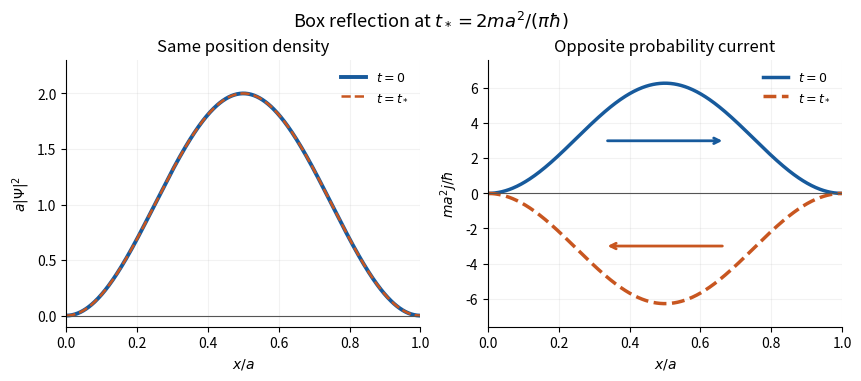

Generate this figure with matplotlib: (Note: this script raises an exception after producing the figure.)
"""Plot the analytic box density and current in Oxford 2017 A11, Q1(b).

Tested with Python 3.14.4, NumPy 2.3.5, Matplotlib 3.10.7.
Dependencies and supported Python version are in the repository pyproject.toml.
"""
from pathlib import Path
import os

os.environ.setdefault("MPLCONFIGDIR", "/tmp/codex-wiki-matplotlib")
import matplotlib
matplotlib.use("Agg")
import matplotlib.pyplot as plt
import numpy as np


def main():
    # y=x/a. Current unit is hbar/(m*a**2); density unit is 1/a.
    y = np.linspace(0, 1, 501)
    density = 2 * np.sin(np.pi * y) ** 2
    current = np.pi * density
    fig, axes = plt.subplots(1, 2, figsize=(8.5, 3.7), layout="constrained")
    fig.set_facecolor("white")
    axes[0].plot(y, density, color="#175a9c", lw=2.8, label=r"$t=0$")
    axes[0].plot(y, density, color="#c85620", lw=1.8, ls="--", label=r"$t=t_*$")
    axes[0].set(title="Same position density", ylabel=r"$a|\Psi|^2$", ylim=(-0.1, 2.3))
    axes[1].plot(y, current, color="#175a9c", lw=2.5, label=r"$t=0$")
    axes[1].plot(y, -current, color="#c85620", lw=2.5, ls="--", label=r"$t=t_*$")
    axes[1].set(title="Opposite probability current", ylabel=r"$ma^2 j/\hbar$", ylim=(-7.6, 7.6))
    axes[1].annotate("", xy=(0.67, 3.0), xytext=(0.33, 3.0), arrowprops=dict(arrowstyle="->", color="#175a9c", lw=2))
    axes[1].annotate("", xy=(0.33, -3.0), xytext=(0.67, -3.0), arrowprops=dict(arrowstyle="->", color="#c85620", lw=2))
    for ax in axes:
        ax.set(xlabel=r"$x/a$", xlim=(0, 1))
        ax.axhline(0, lw=0.8, color="#555555")
        ax.grid(alpha=0.16)
        ax.legend(loc="upper right", frameon=False, fontsize=9)
        ax.spines[["top", "right"]].set_visible(False)
        ax.set_facecolor("white")
    fig.suptitle(r"Box reflection at $t_*=2ma^2/(\pi\hbar)$", fontsize=13)
    out = Path(__file__).with_suffix(".png").name
    fig.savefig(out, dpi=120, facecolor="white")
    plt.close(fig)
    print(out)


if __name__ == "__main__":
    main()
